Run: headless pygame with SDL's dummy video driver; simulated clock (each Clock.tick advances the game by its frame time, no real sleeping); random seed 0; keys injected as events and as key.get_pressed() state; mouse plan: one left click at the window centre at the start of phase 2, then a move to the lower-right quarter at the start of phase 3.
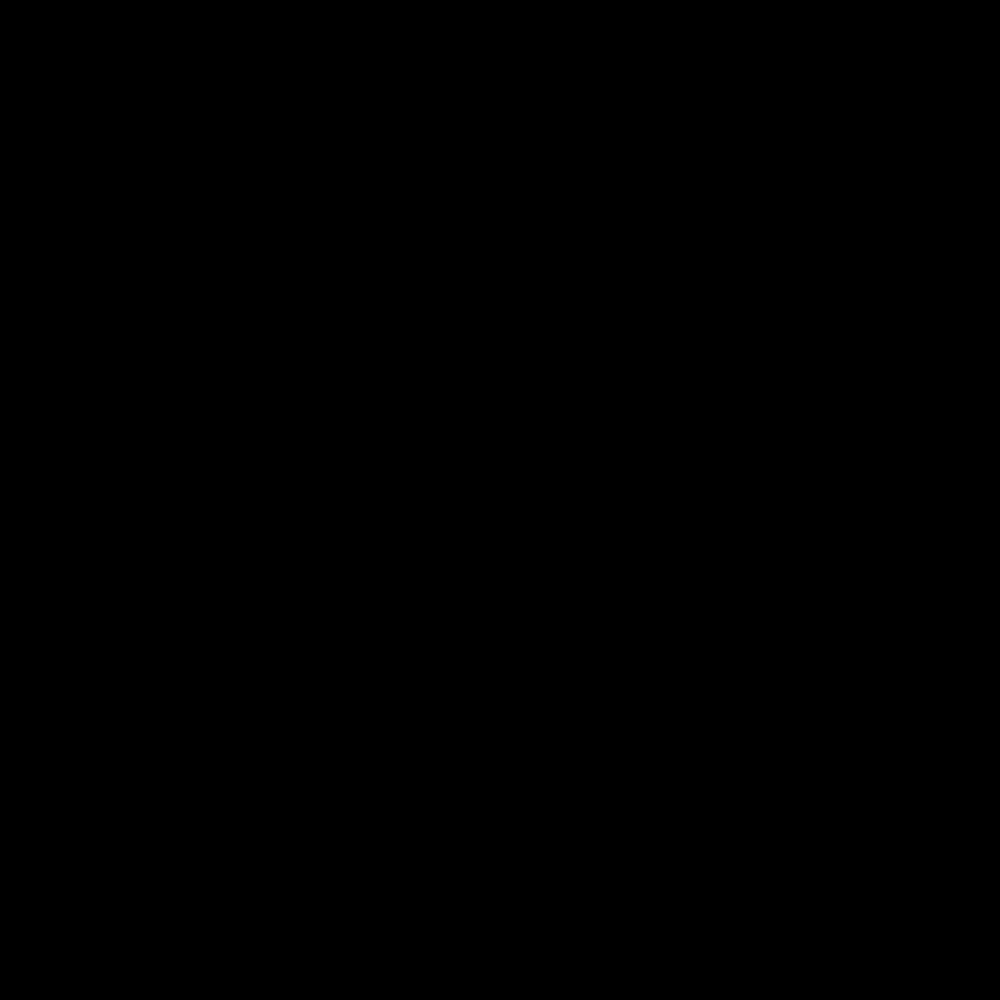
Frame 1 of 4 · flips 1–60 · no input
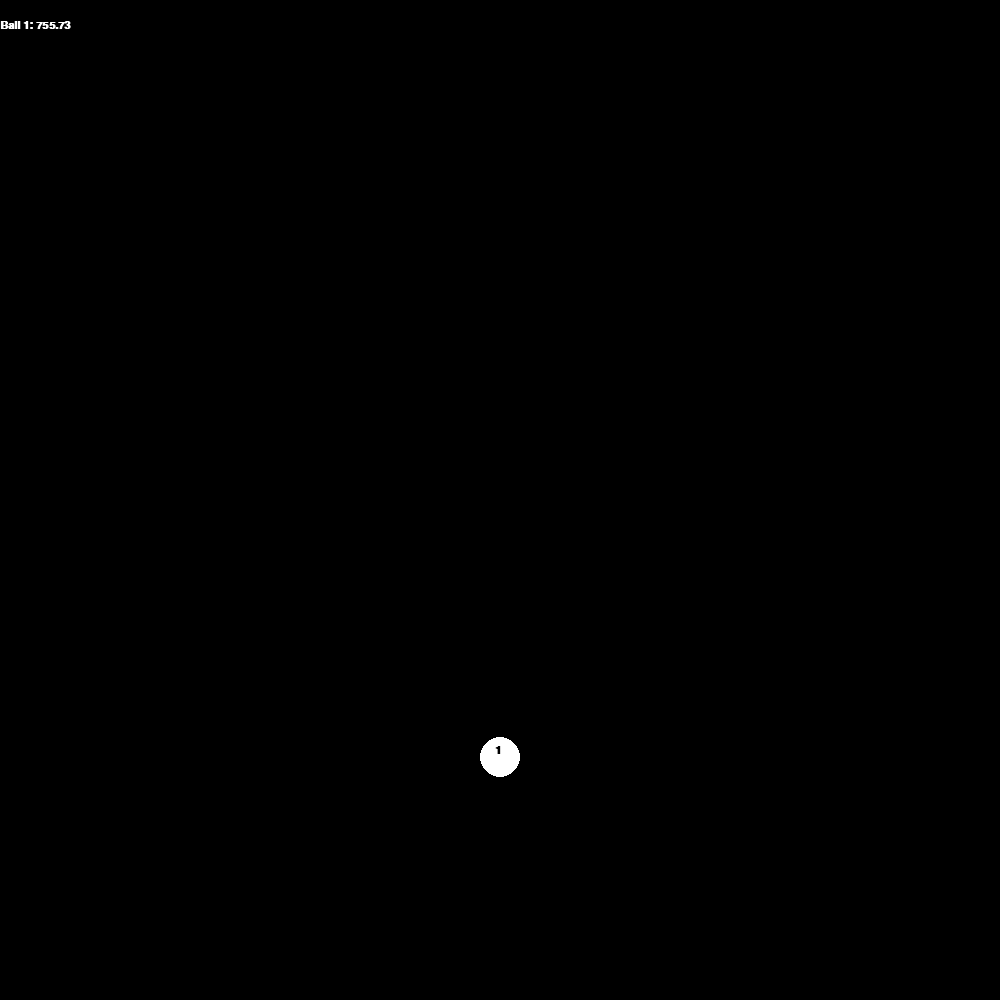
Frame 2 of 4 · flips 61–180 · clicked the window centre · tapped SPACE, RETURN · held RIGHT (→), D
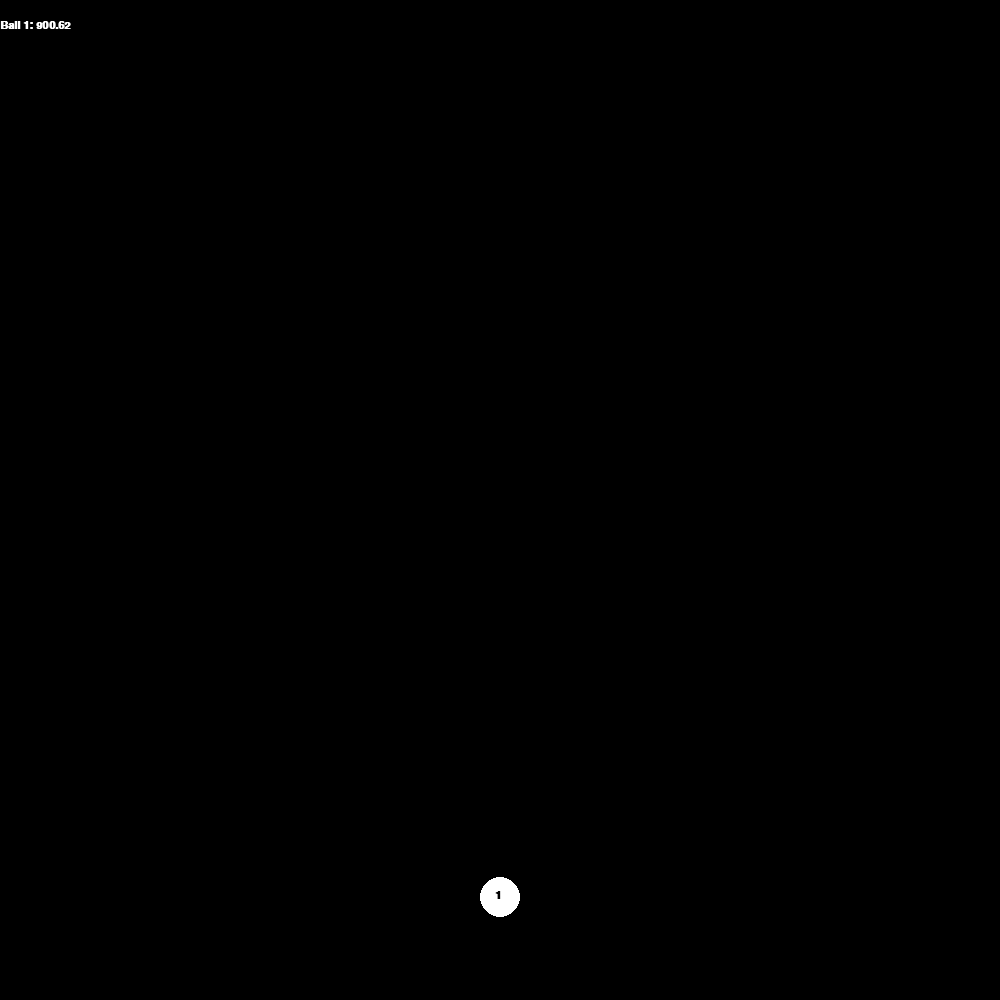
Frame 3 of 4 · flips 181–300 · moved the mouse to the lower-right quarter · held DOWN (↓), S
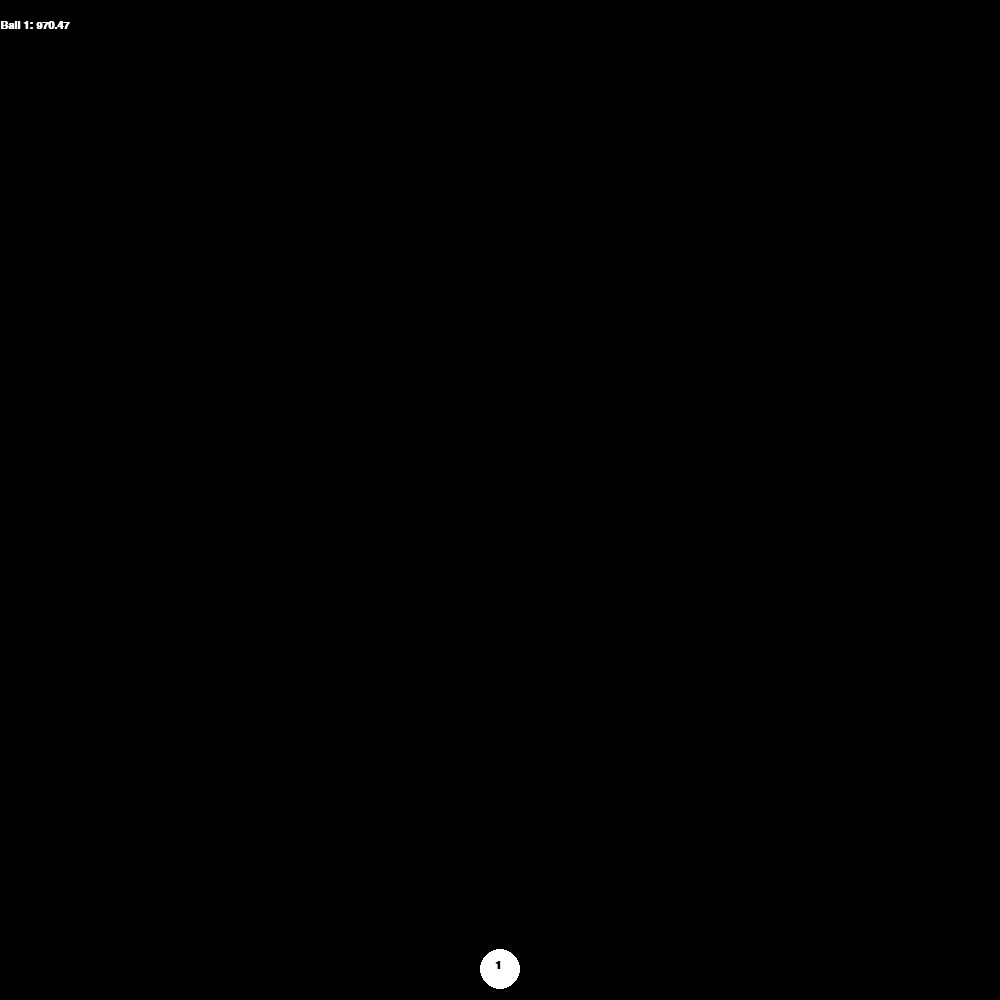
Frame 4 of 4 · flips 301–420 · held LEFT (←), A, UP (↑), W

The pygame program that drew these frames:

import pygame
import math

pygame.init()

FONT = pygame.font.SysFont("Arial", 16, bold=True)

WHITE = (255, 255, 255)
BLACK = (0, 0, 0)

WIN_WIDTH, WIN_HEIGHT = 1000, 1000
RES = (WIN_WIDTH, WIN_HEIGHT)

screen = pygame.display.set_mode(RES)
pygame.display.set_caption("Physics Simulation")


class Ball:
    GRAVITY = 9.81
    RADIUS = 20
    MASS = 20
    COR = 0.7  # Coefficient of Restitution (Energieverlust beim Aufprall)

    def __init__(self, x, y, i):
        self.i = i # index
        self.x = x
        self.y = y
        self.vel = 0
        self.t1 = pygame.time.get_ticks()

    def draw(self, win):
        pygame.draw.circle(win, WHITE, (int(self.x), int(self.y)), self.RADIUS)

    def fall(self):
        dt = 1 / 60  # Konstante Zeit pro Frame (besser für Physik-Simulationen)
        self.vel += self.GRAVITY * dt
        self.y += self.vel

    def bounce(self):
        if self.y > RES[1] - self.RADIUS:
            self.y = RES[1] - self.RADIUS  # Verhindert, dass der Ball durch den Boden geht
            self.vel *= -self.COR  # Geschwindigkeit umkehren und verringern
            
    def show_height_and_i(self, win):
        txt_surface_ball = FONT.render(f"Ball {self.i}: {self.y:.2f}", True, WHITE)
        txt_surface_i = FONT.render(f"{self.i}", True, BLACK)

        # Hintergrund für bessere Sichtbarkeit
        pygame.draw.rect(win, BLACK, (0, 20 * self.i, txt_surface_ball.get_width(), txt_surface_ball.get_height()))

        win.blit(txt_surface_ball, (0, 20 * self.i))
        win.blit(txt_surface_i, (self.x - 5, self.y - 10))

    
def check_collision(ball1, ball2):
    dx = ball2.x - ball1.x
    dy = ball2.y - ball1.y
    dist = math.sqrt(dx**2 + dy**2)

    if dist < ball1.RADIUS + ball2.RADIUS:
        # Normalisierte Richtung des Kollisionsvektors
        nx = dx / dist
        ny = dy / dist

        # Geschwindigkeit tauschen
        ball1.vel, ball2.vel = ball2.vel, ball1.vel

        # Positionskorrektur (um Überschneidung zu vermeiden)
        overlap = (ball1.RADIUS + ball2.RADIUS - dist) / 2
        ball1.x -= overlap * nx
        ball1.y -= overlap * ny
        ball2.x += overlap * nx
        ball2.y += overlap * ny



def main():
    

    running = True
    clock = pygame.time.Clock()

    balls = []
    ball = Ball(0, 0, 0)
    
    i = 0

    while running:
        screen.fill(BLACK)
        clock.tick(60)

        for event in pygame.event.get():
            if event.type == pygame.QUIT:
                running = False
                
            if event.type == pygame.MOUSEBUTTONUP:
                mouse_x, mouse_y = pygame.mouse.get_pos()
                i += 1
                balls.append(Ball(mouse_x, mouse_y, i))
                
            if event.type == pygame.KEYDOWN:
                if event.key == pygame.K_c:
                    balls.clear()
                    i = 0
                
        for i in range(len(balls)):
            for j in range(i + 1, len(balls)):  # Vermeidet doppelte Vergleiche
                check_collision(balls[i], balls[j])
                

        for ball in balls:
            ball.draw(screen)
            ball.fall()
            ball.bounce()
            ball.show_height_and_i(screen)

        pygame.display.flip()

    pygame.quit()
    quit()

main()
